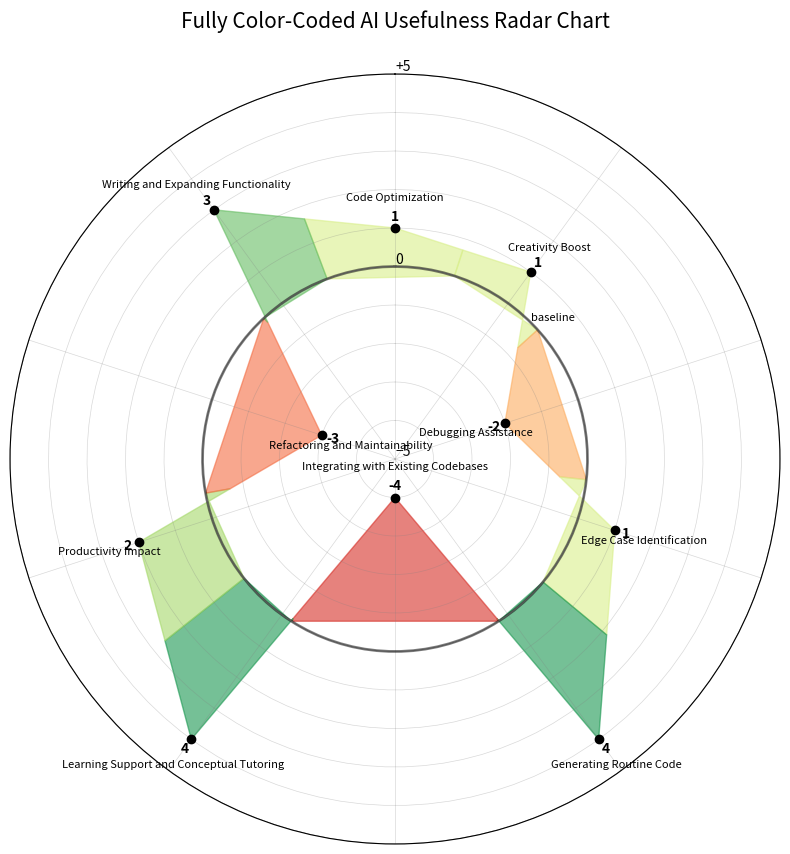

Source code (Python):
import numpy as np
import matplotlib.pyplot as plt
import matplotlib.colors as mcolors

# Define data as a list of dictionaries combining dimensions and scores
data = [
    {"dimension": "Code Optimization", "score": 1},
    {"dimension": "Creativity Boost", "score": 1},
    {"dimension": "Debugging Assistance", "score": -2},
    {"dimension": "Edge Case Identification", "score": 1},
    {"dimension": "Generating Routine Code", "score": 4},
    {"dimension": "Integrating with Existing Codebases", "score": -4},
    {"dimension": "Learning Support and Conceptual Tutoring", "score": 4},
    {"dimension": "Productivity Impact", "score": 2},
    {"dimension": "Refactoring and Maintainability", "score": -3},
    {"dimension": "Writing and Expanding Functionality", "score": 3},
]

# Extract dimensions and scores from the data structure
dimensions = [item["dimension"] for item in data]
scores = [item["score"] for item in data]

# Create normalized scores (add 5 to shift from -5:5 to 0:10 range)
normalized_scores = [score + 5 for score in scores]

# Calculate the angles for each axis in the plot
angles = np.linspace(0, 2 * np.pi, len(data), endpoint=False).tolist()

# Set up color mapping for scores
norm = mcolors.TwoSlopeNorm(vmin=-5, vcenter=0, vmax=5)
colors = [mcolors.to_rgba(plt.cm.RdYlGn(norm(score))) for score in scores]

# Initialize radar chart
fig, ax = plt.subplots(figsize=(10, 10), subplot_kw=dict(polar=True))

# Draw the outline of the chart
ax.set_theta_offset(np.pi / 2)
ax.set_theta_direction(-1)

# Set the range for the radial axis and configure labels
ax.set_rlabel_position(0)
ax.set_thetagrids([])  # Remove degree labels
ax.set_rgrids([0, 5, 10], labels=['−5', '0', '+5'])  # Add radial value labels with original scale
plt.ylim(0, 10)

# Add radial lines (spokes)
for angle in angles:
    ax.plot([angle, angle], [0, 10], color='gray', linestyle='-', linewidth=0.5, alpha=0.3)

# Add distance lines (concentric circles)
circles = np.arange(0, 11, 1)
for radius in circles:
    if radius == 5:  # 5 is the new baseline (was 0)
        # Make the baseline bold and add label
        ax.plot(np.linspace(0, 2*np.pi, 100), [radius]*100, 
                color='black', linewidth=2, linestyle='-', alpha=0.5)
        ax.text(np.pi/4, radius, 'baseline', fontsize=8, 
                horizontalalignment='left', verticalalignment='bottom')
    else:
        ax.plot(np.linspace(0, 2*np.pi, 100), [radius]*100, 
                color='gray', linewidth=0.5, linestyle='-', alpha=0.3)

# Plot each segment with color centered around each peak
for i in range(len(scores)):
    # Get the current peak (point A)
    A_angle = angles[i]
    A_radius = normalized_scores[i]
    
    # Get left and right neighbor peaks
    left_idx = (i - 1) % len(scores)
    right_idx = (i + 1) % len(scores)
    left_angle = angles[left_idx]
    right_angle = angles[right_idx]
    left_radius = normalized_scores[left_idx]
    right_radius = normalized_scores[right_idx]
    
    # Calculate points B and C as true midpoints of the straight lines between peaks
    # Convert polar coordinates to Cartesian for proper midpoint calculation
    A_x = A_radius * np.cos(A_angle)
    A_y = A_radius * np.sin(A_angle)
    
    left_x = left_radius * np.cos(left_angle)
    left_y = left_radius * np.sin(left_angle)
    
    right_x = right_radius * np.cos(right_angle)
    right_y = right_radius * np.sin(right_angle)
    
    # Calculate midpoints in Cartesian coordinates
    B_x = (A_x + left_x) / 2
    B_y = (A_y + left_y) / 2
    
    C_x = (A_x + right_x) / 2
    C_y = (A_y + right_y) / 2
    
    # Convert back to polar coordinates
    B_angle = np.arctan2(B_y, B_x)
    C_angle = np.arctan2(C_y, C_x)
    
    # Handle negative angles (arctan2 returns angles in [-π, π])
    if B_angle < 0:
        B_angle += 2 * np.pi
    if C_angle < 0:
        C_angle += 2 * np.pi
    
    # Calculate radii using Pythagorean theorem
    B_radius = np.sqrt(B_x**2 + B_y**2)
    C_radius = np.sqrt(C_x**2 + C_y**2)
    
    # Points D and E are at the baseline (radius = 0)
    D_angle, E_angle = B_angle, C_angle
    D_radius, E_radius = 5, 5  # New baseline is 5 instead of 0
    
    # Create the polygon vertices
    polygon_angles = [B_angle, A_angle, C_angle, E_angle, D_angle]
    polygon_radii = [B_radius, A_radius, C_radius, E_radius, D_radius]
    
    # Plot the filled polygon
    ax.fill(polygon_angles, polygon_radii, color=colors[i], alpha=0.6)

# Add dots, value labels, and dimension labels at the peaks
for i, (dimension, score) in enumerate(zip(dimensions, scores)):
    # Plot dot at the peak
    ax.plot(angles[i], normalized_scores[i], 'o', color='black', markersize=6)
    
    # Add value label slightly above the dot
    normalized_label_radius = normalized_scores[i] + (0.3 if score >= 0 else -0.3)
    ax.text(angles[i], normalized_label_radius, str(score), 
            horizontalalignment='center', verticalalignment='center',
            fontweight='bold')
    
    # Add dimension label further above/below the value label
    normalized_dimension_radius = normalized_scores[i] + (0.8 if score >= 0 else -0.8)
    ax.text(angles[i], normalized_dimension_radius, dimension,
            horizontalalignment='center', verticalalignment='center',
            size=8, wrap=True)

# Add title
plt.title("Fully Color-Coded AI Usefulness Radar Chart", size=15, y=1.05)

# Show the plot
plt.show()